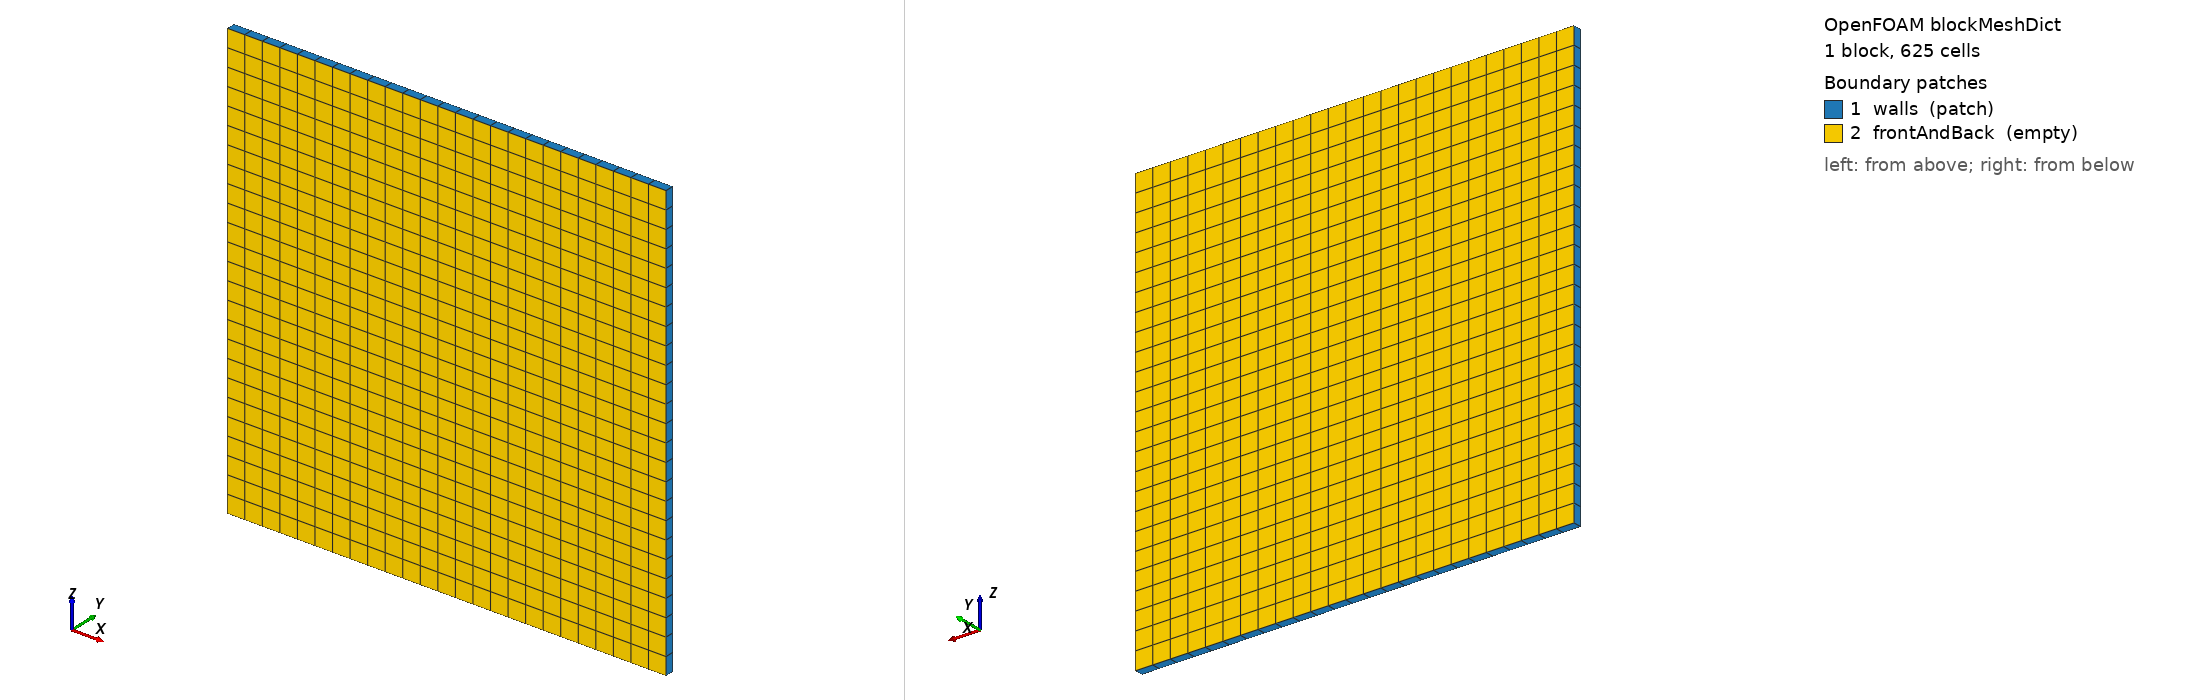

OpenFOAM case: the mesh blockMesh builds from blockMeshDict, 1 block(s), 625 cells. Boundary patches (legend numbers): 1 walls (patch), 2 frontAndBack (empty). Left view from above one corner, right view from below the opposite corner. Boundary conditions: 0 field file(s) under 0/; 0 of 2 drawn patches have an entry in a shipped field file.

=== system/blockMeshDict ===
FoamFile { version 2.0; format ascii; class dictionary; object blockMeshDict; }
n 25;
vertices ( (0 -0.01 0) (1 -0.01 0) (1 0.01 0) (0 0.01 0) (0 -0.01 1) (1 -0.01 1) (1 0.01 1) (0 0.01 1) );
blocks ( hex (0 1 2 3 4 5 6 7) ($n 1 $n) simpleGrading (1 1 1) );
boundary
(
    walls { type patch; faces ( (0 4 7 3) (1 2 6 5) (4 5 6 7) (0 3 2 1) ); }
    frontAndBack { type empty; faces ( (0 1 5 4) (2 3 7 6) ); }
);
